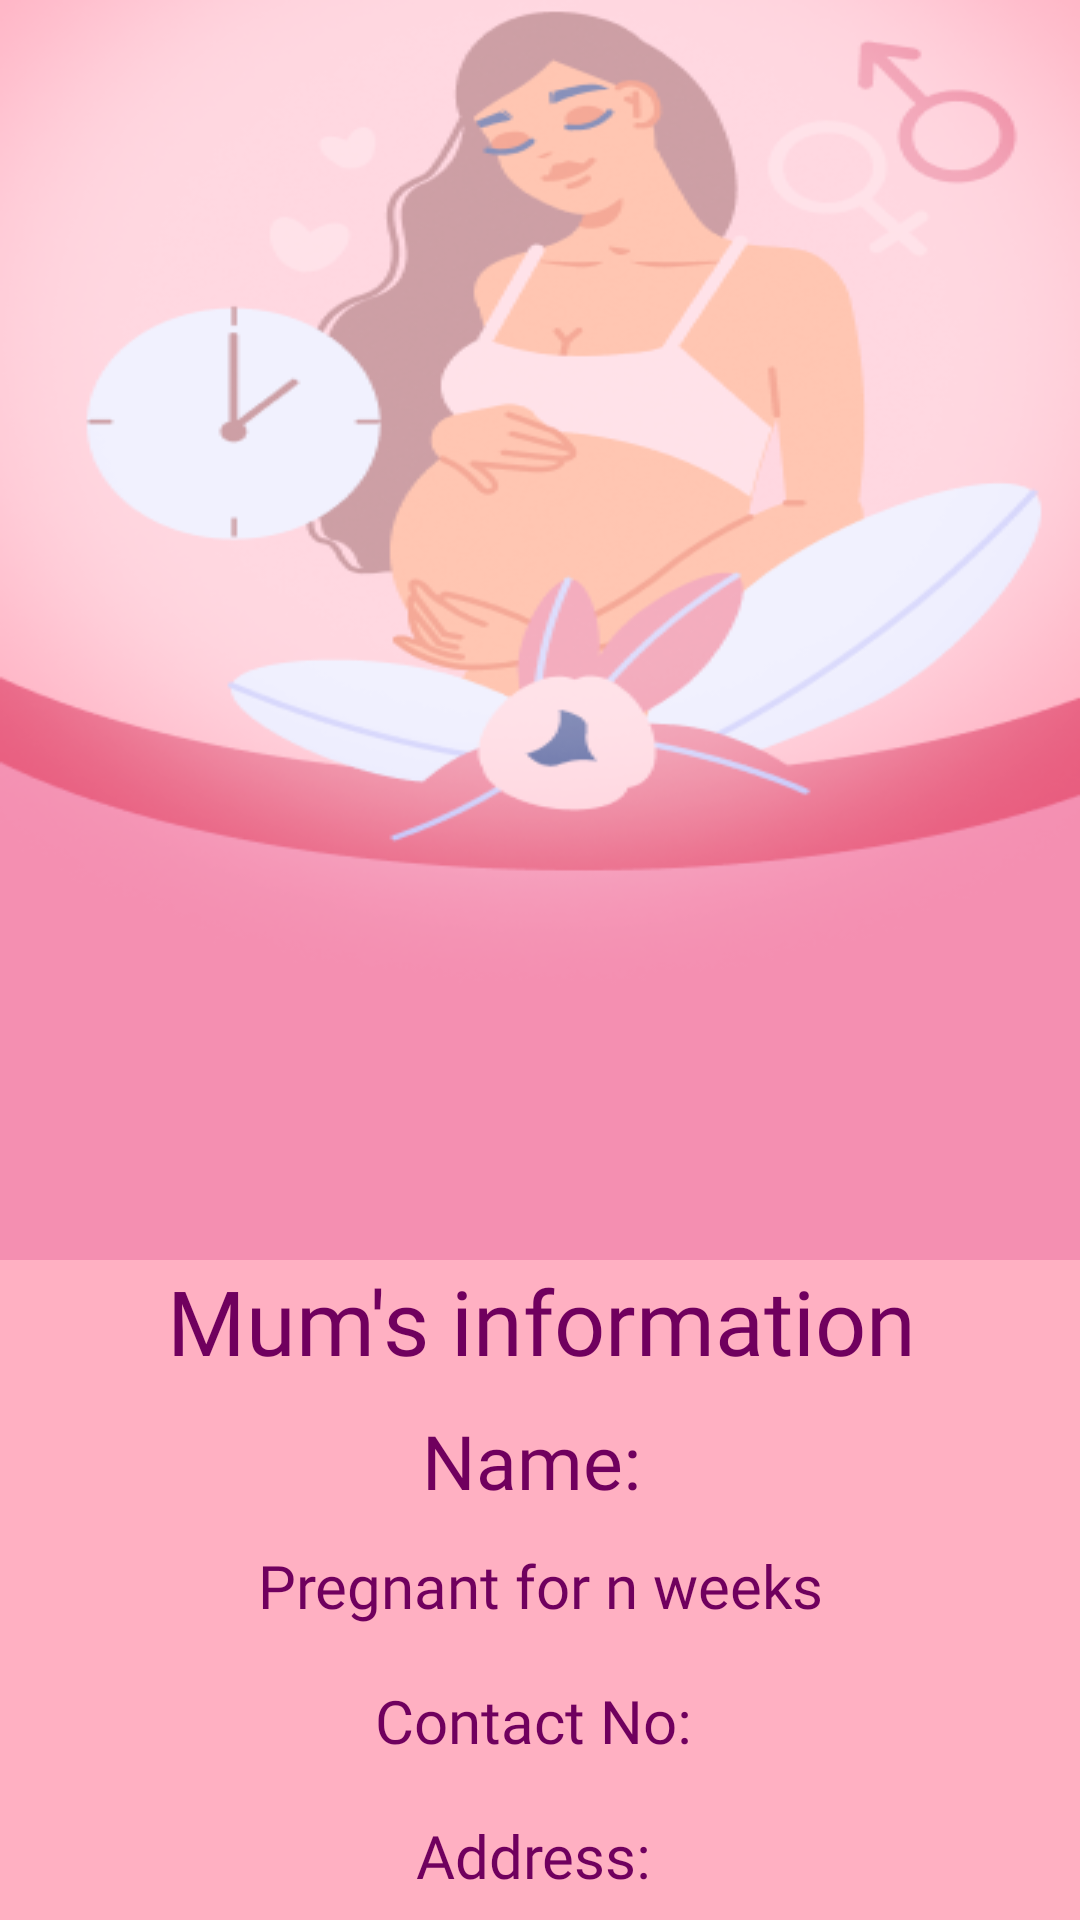

Reconstruct the res/layout file that produces this screen, plus the resources it refers to.
<!-- AndroidManifest.xml: application theme Theme.BellyFull -->
<!-- res/layout/medical_info.xml -->
<?xml version="1.0" encoding="utf-8"?>
<androidx.constraintlayout.widget.ConstraintLayout xmlns:android="http://schemas.android.com/apk/res/android"
        xmlns:app="http://schemas.android.com/apk/res-auto"
        xmlns:tools="http://schemas.android.com/tools"
        android:layout_width="match_parent"
        android:layout_height="match_parent"
        android:background="@drawable/pregnancy_mum_input_bg">

    <FrameLayout
            android:id="@+id/textFrame"
            android:layout_width="385dp"
            android:layout_height="492dp"
            app:layout_constraintStart_toStartOf="parent"
            app:layout_constraintEnd_toEndOf="parent"
            app:layout_constraintTop_toBottomOf="@id/guideline28"
            android:background="@color/pink6">

        <TextView
                android:fontFamily="@font/a_bee_zee_regular"
                android:text="Mum's information"
                android:textSize="30sp"
                android:layout_width="wrap_content"
                android:layout_height="wrap_content"
                android:id="@+id/medInfoTitle"
                android:textColor="@color/dark_pink"
                android:layout_gravity="center_horizontal" />

        <TextView
                android:fontFamily="@font/a_bee_zee_regular"
                android:text="Name: "
                android:textSize="25sp"
                android:layout_width="wrap_content"
                android:layout_height="wrap_content"
                android:id="@+id/mumName"
                android:textColor="@color/dark_pink"
                android:layout_marginTop="50dp"
                android:layout_gravity="center_horizontal" />

        <TextView
                android:fontFamily="@font/a_bee_zee_regular"
                android:text="Pregnant for n weeks"
                android:textSize="20sp"
                android:layout_width="wrap_content"
                android:layout_height="wrap_content"
                android:id="@+id/mumPregnancyWeeks"
                android:textColor="@color/dark_pink"
                android:layout_marginTop="95dp"
                android:layout_gravity="center_horizontal" />

        <TextView
                android:fontFamily="@font/a_bee_zee_regular"
                android:text="Contact No: "
                android:textSize="20sp"
                android:layout_width="wrap_content"
                android:layout_height="wrap_content"
                android:id="@+id/mumContactNo"
                android:textColor="@color/dark_pink"
                android:layout_marginTop="140dp"
                android:layout_gravity="center_horizontal" />

        <TextView
                android:fontFamily="@font/a_bee_zee_regular"
                android:text="Address: "
                android:textSize="20sp"
                android:layout_width="wrap_content"
                android:layout_height="wrap_content"
                android:id="@+id/mumAddress"
                android:textColor="@color/dark_pink"
                android:layout_marginTop="185dp"
                android:layout_gravity="center_horizontal" />
    </FrameLayout>

    <androidx.constraintlayout.widget.Guideline
            android:orientation="horizontal"
            android:layout_width="wrap_content"
            android:layout_height="wrap_content"
            app:layout_constraintGuide_begin="420dp"
            android:id="@+id/guideline28" />

</androidx.constraintlayout.widget.ConstraintLayout>
<!-- resources referenced by this layout -->
<resources>
  <color name="dark_pink">#70005E</color>
  <color name="pink6">#FFB0C2</color>
  <!-- drawable pregnancy_mum_input_bg: png bitmap (drawable, 86380 bytes) -->
  <style name="Theme.BellyFull" parent="Base.Theme.BellyFull">
          <item name="android:statusBarColor">@color/pink6</item>
      </style>
  <style name="Base.Theme.BellyFull" parent="Theme.Material3.DayNight.NoActionBar">
          
          
      </style>
</resources>
